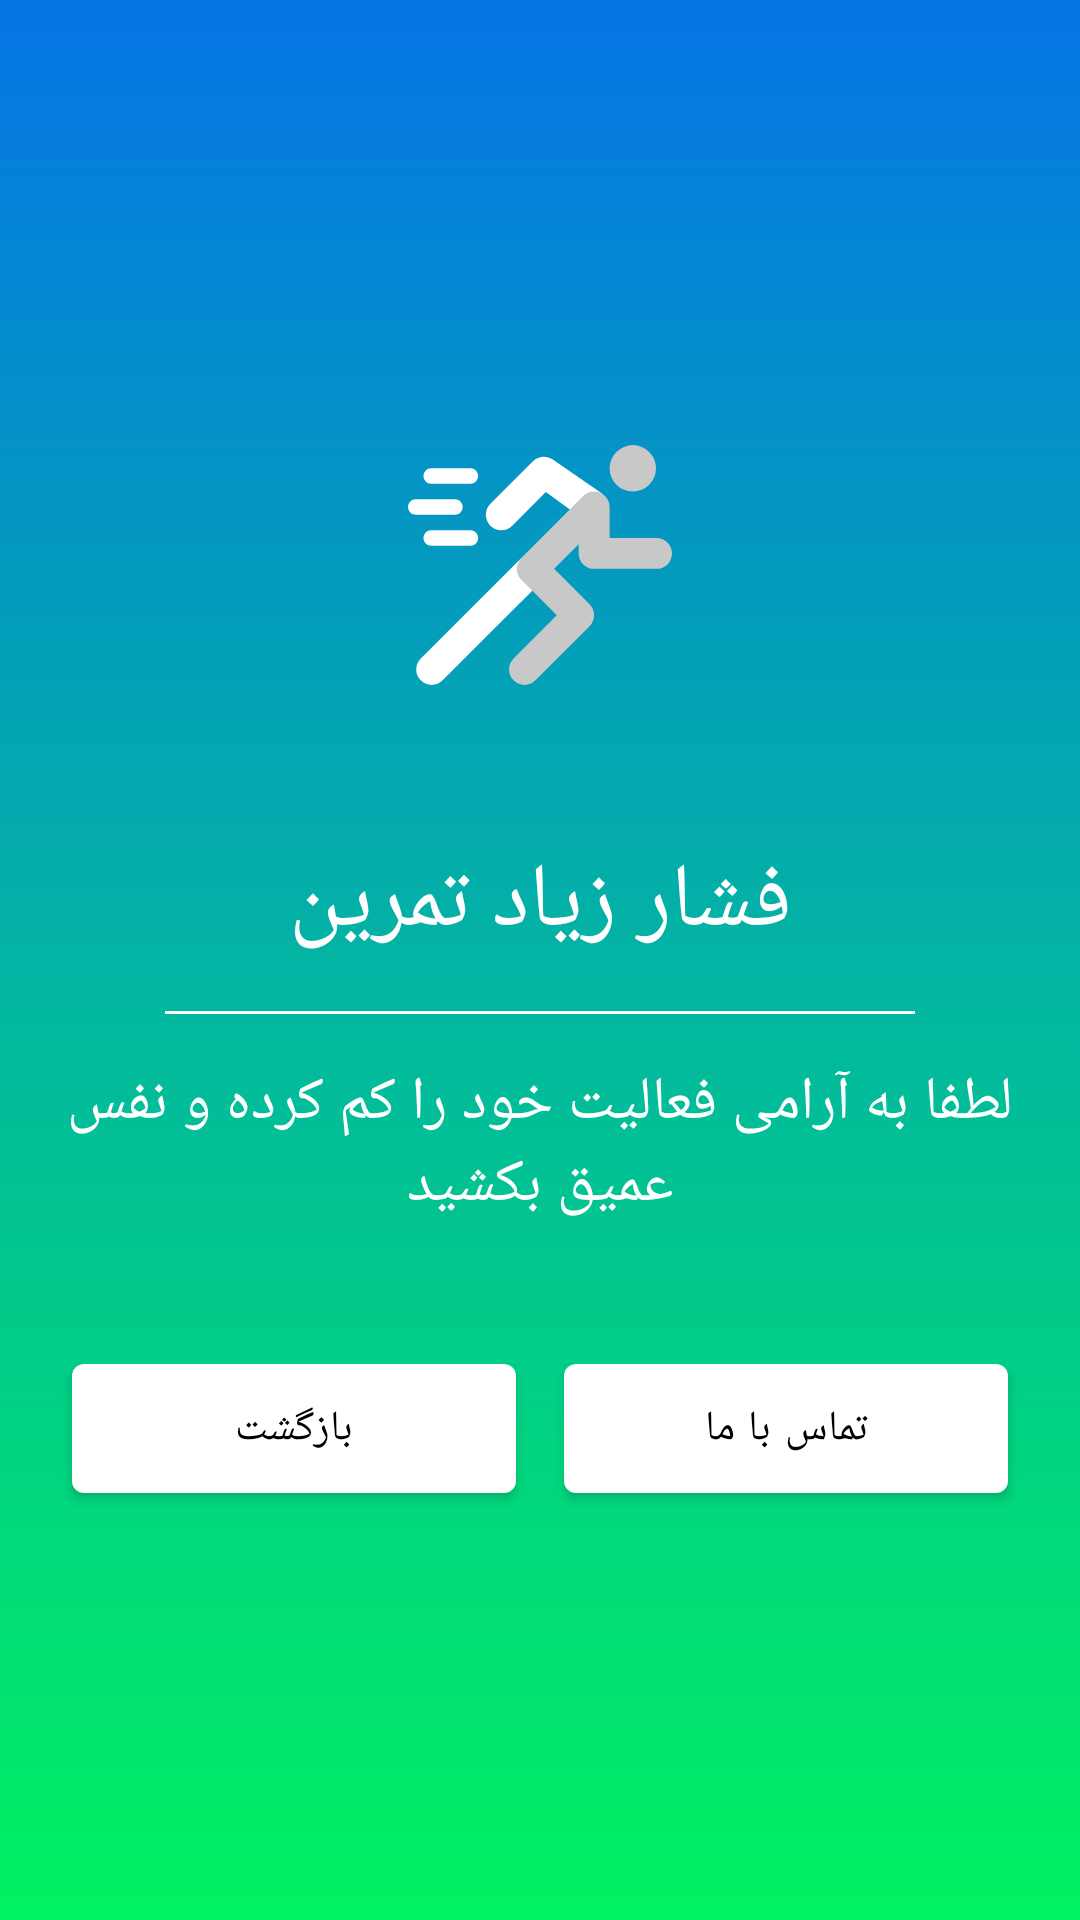

Reconstruct the res/layout file that produces this screen, plus the resources it refers to.
<!-- AndroidManifest.xml: application theme Theme.DrTarmast -->
<!-- res/layout/activity_speak_test_result.xml -->
<?xml version="1.0" encoding="utf-8"?>
<ScrollView
  xmlns:android="http://schemas.android.com/apk/res/android"
  xmlns:app="http://schemas.android.com/apk/res-auto"
  xmlns:tools="http://schemas.android.com/tools"
  android:id="@+id/speaktestback"
  android:layout_width="match_parent"
  android:layout_height="match_parent"
  android:layout_gravity="center"
  android:background="@drawable/speak_background_gradient"
  android:layoutDirection="rtl"
  tools:context=".SpeakTest.SpeakTestResultActivity">

  <LinearLayout
    android:layout_width="match_parent"
    android:layout_height="wrap_content"
    android:layout_gravity="center"
    android:orientation="vertical">

    <ImageView
      android:layout_width="120dp"
      android:layout_height="120dp"
      android:layout_gravity="center"
      android:layout_margin="16dp"
      android:padding="16dp"
      android:src="@drawable/running" />

    <TextView
      android:id="@+id/speaktestTitle"
      android:layout_width="match_parent"
      android:layout_height="wrap_content"
      android:layout_gravity="center"
      android:layout_margin="8dp"
      android:gravity="center"
      android:padding="8dp"
      android:text="فشار زیاد تمرین"
      android:textColor="@color/white"
      android:textSize="30dp" />

    <View
      android:layout_width="250dp"
      android:layout_height="1dp"
      android:layout_gravity="center"
      android:background="@android:color/white" />

    <TextView
      android:id="@+id/speaktestDesc"
      android:layout_width="match_parent"
      android:layout_height="wrap_content"
      android:layout_gravity="center"
      android:layout_margin="8dp"
      android:gravity="center"
      android:padding="8dp"
      android:text="لطفا به آرامی فعالیت خود را کم کرده و نفس عمیق بکشید"
      android:textColor="@color/white"
      android:textSize="20dp" />

    <LinearLayout
      android:layout_width="match_parent"
      android:layout_height="wrap_content"
      android:gravity="center|bottom"
      android:orientation="horizontal"
      android:padding="16dp"
      android:weightSum="1">

      <com.google.android.material.button.MaterialButton
        android:id="@+id/contact"
        android:layout_width="0dp"
        android:layout_height="55dp"
        android:layout_gravity="center"
        android:layout_margin="8dp"
        android:layout_weight="0.5"
        android:onClick="contactUs"
        android:text="تماس با ما"
        android:textColor="@color/black"
        app:rippleColor="#93F89D" />

      <com.google.android.material.button.MaterialButton
        android:layout_width="0dp"
        android:layout_height="55dp"
        android:layout_gravity="center"
        android:layout_margin="8dp"
        android:layout_weight="0.5"
        android:onClick="goHome"
        android:text="بازگشت"
        android:textColor="@color/black"
        app:rippleColor="#93F89D" />

    </LinearLayout>
  </LinearLayout>
</ScrollView>
<!-- resources referenced by this layout -->
<resources>
  <!-- drawable running (drawable) -->
  <vector xmlns:android="http://schemas.android.com/apk/res/android"
      android:width="512dp"
      android:height="512dp"
      android:viewportWidth="512"
      android:viewportHeight="512">
    <path
        android:pathData="M121,98.5H45c-8.291,0 -15,-6.709 -15,-15s6.709,-15 15,-15h76c8.291,0 15,6.709 15,15S129.291,98.5 121,98.5z"
        android:fillColor="#fff"/>
    <path
        android:pathData="M121,218.5H45c-8.291,0 -15,-6.709 -15,-15s6.709,-15 15,-15h76c8.291,0 15,6.709 15,15S129.291,218.5 121,218.5z"
        android:fillColor="#fff"/>
    <path
        android:pathData="M91,158.5H15c-8.291,0 -15,-6.709 -15,-15s6.709,-15 15,-15h76c8.291,0 15,6.709 15,15S99.291,158.5 91,158.5z"
        android:fillColor="#fff"/>
    <path
        android:pathData="M280.141,51.039c-11.924,-7.925 -27.744,-6.357 -37.852,3.75l-82.5,82.5c-11.719,11.719 -11.719,30.703 0,42.422s30.703,11.719 42.422,0l65.112,-65.112l46.593,33.563l63.724,-29.623L280.141,51.039z"
        android:fillColor="#fff"/>
    <path
        android:pathData="M219.789,242.289l-195,195c-11.719,11.719 -11.719,30.703 0,42.422c11.718,11.718 30.703,11.719 42.422,0L241,305.922L219.789,242.289z"
        android:fillColor="#fff"/>
    <path
        android:pathData="M482,203.5h-91v-60c0,-11.793 -7.134,-22.955 -18.536,-27.684c-11.48,-4.748 -24.401,-1.812 -32.684,6.482L219.789,242.289c-11.719,11.719 -11.719,30.703 0,42.422l68.789,68.789l-83.789,83.789c-11.719,11.719 -11.719,30.703 0,42.422c11.718,11.718 30.703,11.719 42.422,0l105,-105c11.719,-11.719 11.719,-30.703 0,-42.422L283.422,263.5L331,215.922V233.5c0,16.567 13.433,30 30,30h121c16.567,0 30,-13.433 30,-30S498.567,203.5 482,203.5z"
        android:fillColor="#C8C8C8"/>
    <path
        android:pathData="M436,68.5m-45,0a45,45 0,1 1,90 0a45,45 0,1 1,-90 0"
        android:fillColor="#FFC8C8C8"/>
  </vector>
  <!-- drawable speak_background_gradient (drawable) -->
  <?xml version="1.0" encoding="utf-8"?>
  <shape xmlns:android="http://schemas.android.com/apk/res/android">
      <gradient
          android:angle="90"
          android:endColor="#0575E6"
          android:startColor="#00F260"
          android:type="linear" />
  </shape>
  <style name="Theme.DrTarmast" parent="Theme.MaterialComponents.DayNight.DarkActionBar">
          
          <item name="colorPrimary">@color/white</item>
          <item name="colorPrimaryVariant">@color/purple_700</item>
          <item name="colorOnPrimary">@color/white</item>
          
          <item name="colorSecondary">@color/teal_200</item>
          <item name="colorSecondaryVariant">@color/teal_700</item>
          <item name="colorOnSecondary">@color/black</item>
          
          <item name="android:statusBarColor" tools:targetApi="l">?attr/colorPrimaryVariant</item>
          
          <item name="colorButtonNormal">@color/black</item>
          <item name="md_corner_radius">60dp</item>
          <item name="android:windowTranslucentStatus">true</item>
      </style>
  <!-- not gathered from this repository: default colours our renderer supplied (Android Studio template values) -->
  <color name="purple_700">#FF3700B3</color>
  <color name="teal_200">#FF03DAC5</color>
  <color name="teal_700">#FF018786</color>
  <color name="black">#FF000000</color>
  <color name="white">#FFFFFFFF</color>
</resources>
